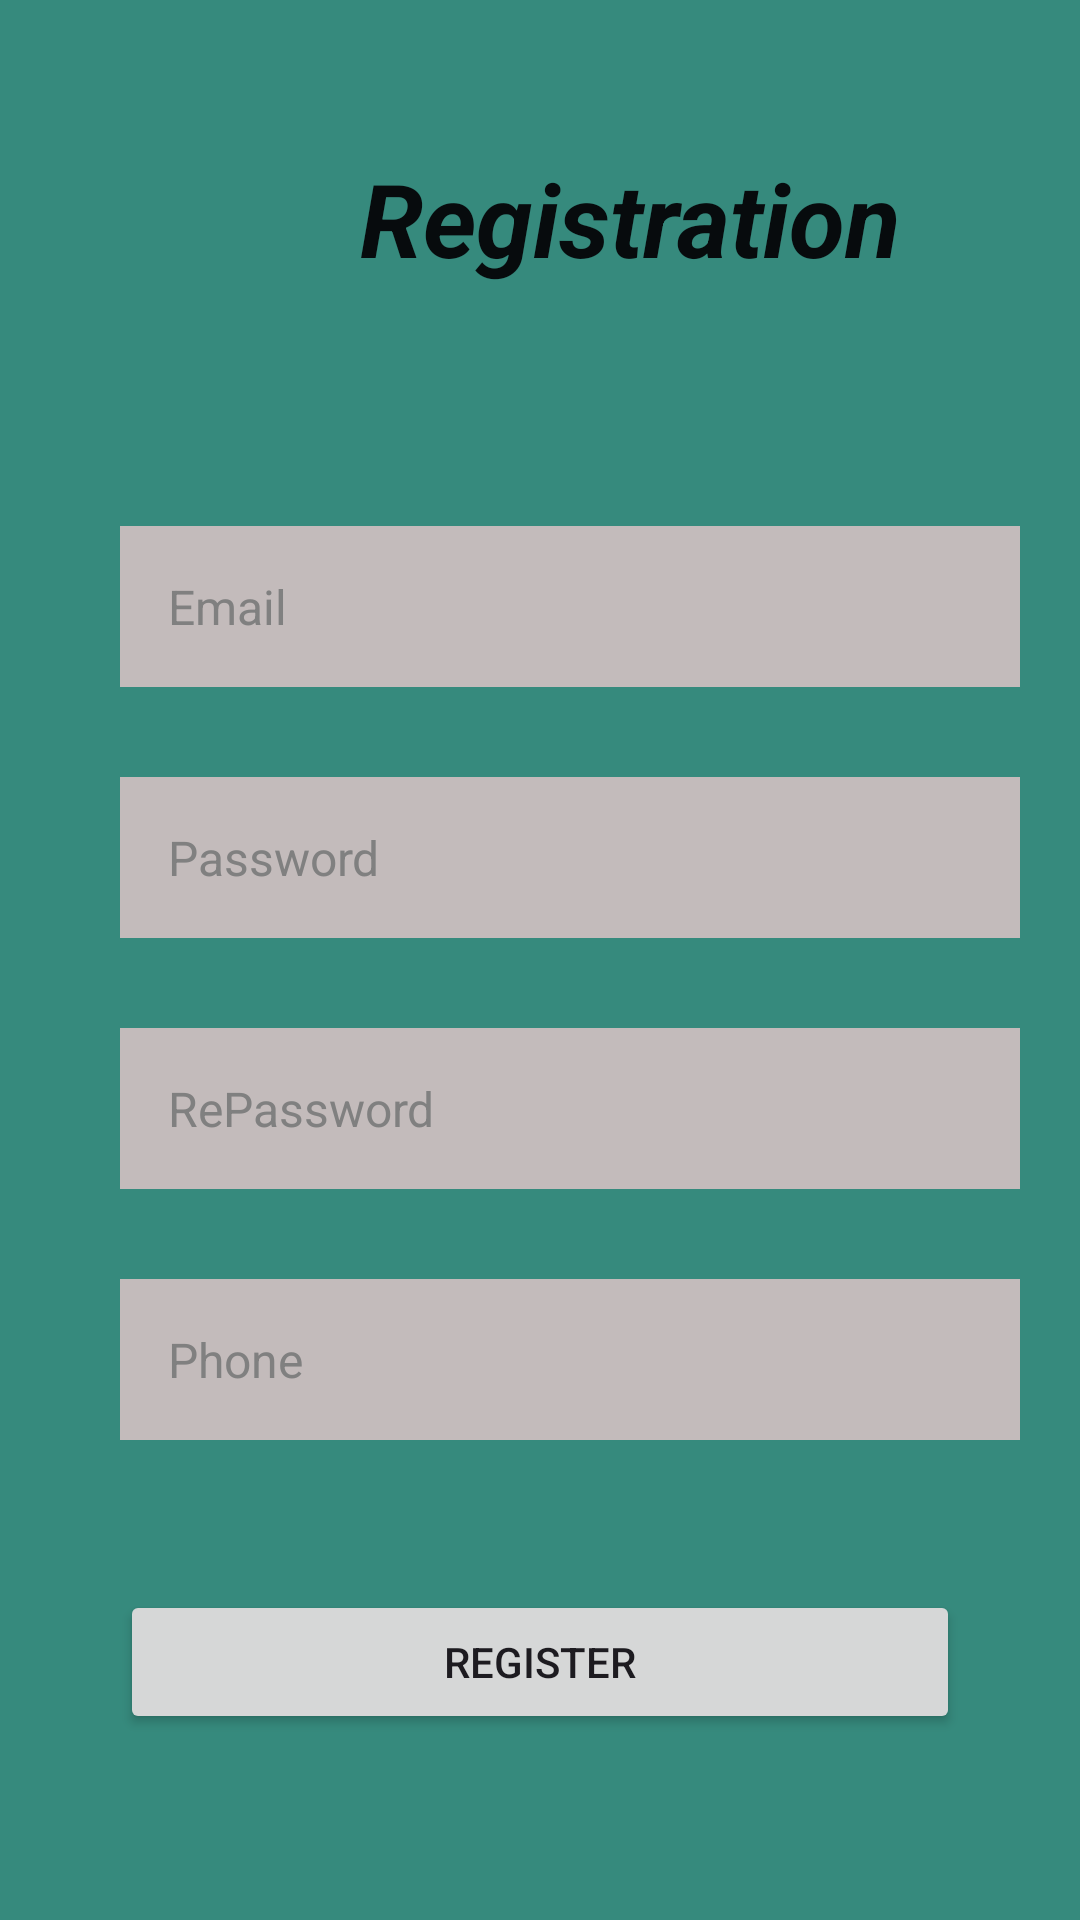

Android layout source for this screen:
<!-- AndroidManifest.xml: application theme Theme.ShoppingManagment -->
<!-- res/layout/fragment_two.xml -->
<?xml version="1.0" encoding="utf-8"?>
<LinearLayout xmlns:android="http://schemas.android.com/apk/res/android"
    xmlns:app="http://schemas.android.com/apk/res-auto"
    xmlns:tools="http://schemas.android.com/tools"
    android:layout_width="match_parent"
    android:layout_height="match_parent"
    android:layout_gravity="center_vertical"
    android:background="#368A7D"
    android:orientation="vertical"
    app:layout_anchorGravity="center_vertical"
    tools:context=".fragments.FragmentTwo">

    <TextView
        android:id="@+id/textViewCard"
        android:layout_width="match_parent"
        android:layout_height="wrap_content"
        android:layout_gravity="center_vertical"
        android:layout_marginStart="120dp"
        android:layout_marginTop="50dp"
        android:layout_marginBottom="50dp"
        android:text="Registration"
        android:textColor="#070B0D"
        android:textSize="34sp"
        android:textStyle="bold|italic" />

    <EditText
        android:id="@+id/email"
        android:layout_width="match_parent"
        android:layout_height="wrap_content"
        android:layout_marginStart="40dp"
        android:layout_marginTop="30dp"
        android:layout_marginEnd="20dp"
        android:background="#C3BBBB"
        android:hint="Email"
        android:inputType="textEmailAddress"
        android:padding="16dp"
        android:textColor="#000000"
        android:textColorHint="#808080"
        android:textSize="16sp" />

    <EditText
        android:id="@+id/pass"
        android:layout_width="match_parent"
        android:layout_height="wrap_content"
        android:layout_marginStart="40dp"
        android:layout_marginTop="30dp"
        android:layout_marginEnd="20dp"
        android:background="#C3BBBB"
        android:ems="10"
        android:hint="Password"
        android:inputType="textPassword"
        android:padding="16dp"
        android:textColor="#000000"
        android:textColorHint="#808080"
        android:textSize="16sp" />

    <EditText
        android:id="@+id/repass"
        android:layout_width="match_parent"
        android:layout_height="wrap_content"
        android:layout_marginStart="40dp"
        android:layout_marginTop="30dp"
        android:layout_marginEnd="20dp"
        android:background="#C3BBBB"
        android:ems="10"
        android:hint="RePassword"
        android:inputType="textPassword"
        android:padding="16dp"
        android:textColor="#000000"
        android:textColorHint="#808080"
        android:textSize="16sp" />

    <EditText
        android:id="@+id/phone"

        android:layout_width="match_parent"
        android:layout_height="wrap_content"
        android:layout_marginStart="40dp"
        android:layout_marginTop="30dp"
        android:layout_marginEnd="20dp"
        android:background="#C3BBBB"
        android:ems="10"
        android:hint="Phone"
        android:inputType="phone"
        android:padding="16dp"
        android:textColor="#000000"
        android:textColorHint="#808080"
        android:textSize="16sp" />

    <Button
        android:id="@+id/buttonregister"
        android:layout_width="match_parent"
        android:layout_height="wrap_content"
        android:layout_marginStart="40dp"
        android:layout_marginTop="50dp"
        android:layout_marginEnd="40dp"
        android:text="Register" />

    <TextView
        android:id="@+id/error"
        android:layout_width="match_parent"
        android:layout_height="wrap_content"
        android:layout_marginStart="150dp"
        android:layout_marginTop="30dp"
        android:layout_marginEnd="40dp"
        android:layout_marginBottom="40dp"
        android:textColor="#F40F0F"
        android:textSize="20sp"
        android:textStyle="bold" />

</LinearLayout>
<!-- resources referenced by this layout -->
<resources>
  <style name="Theme.ShoppingManagment" parent="Base.Theme.ShoppingManagment" />
  <style name="Base.Theme.ShoppingManagment" parent="Theme.Material3.DayNight.NoActionBar">
          
          
      </style>
</resources>
